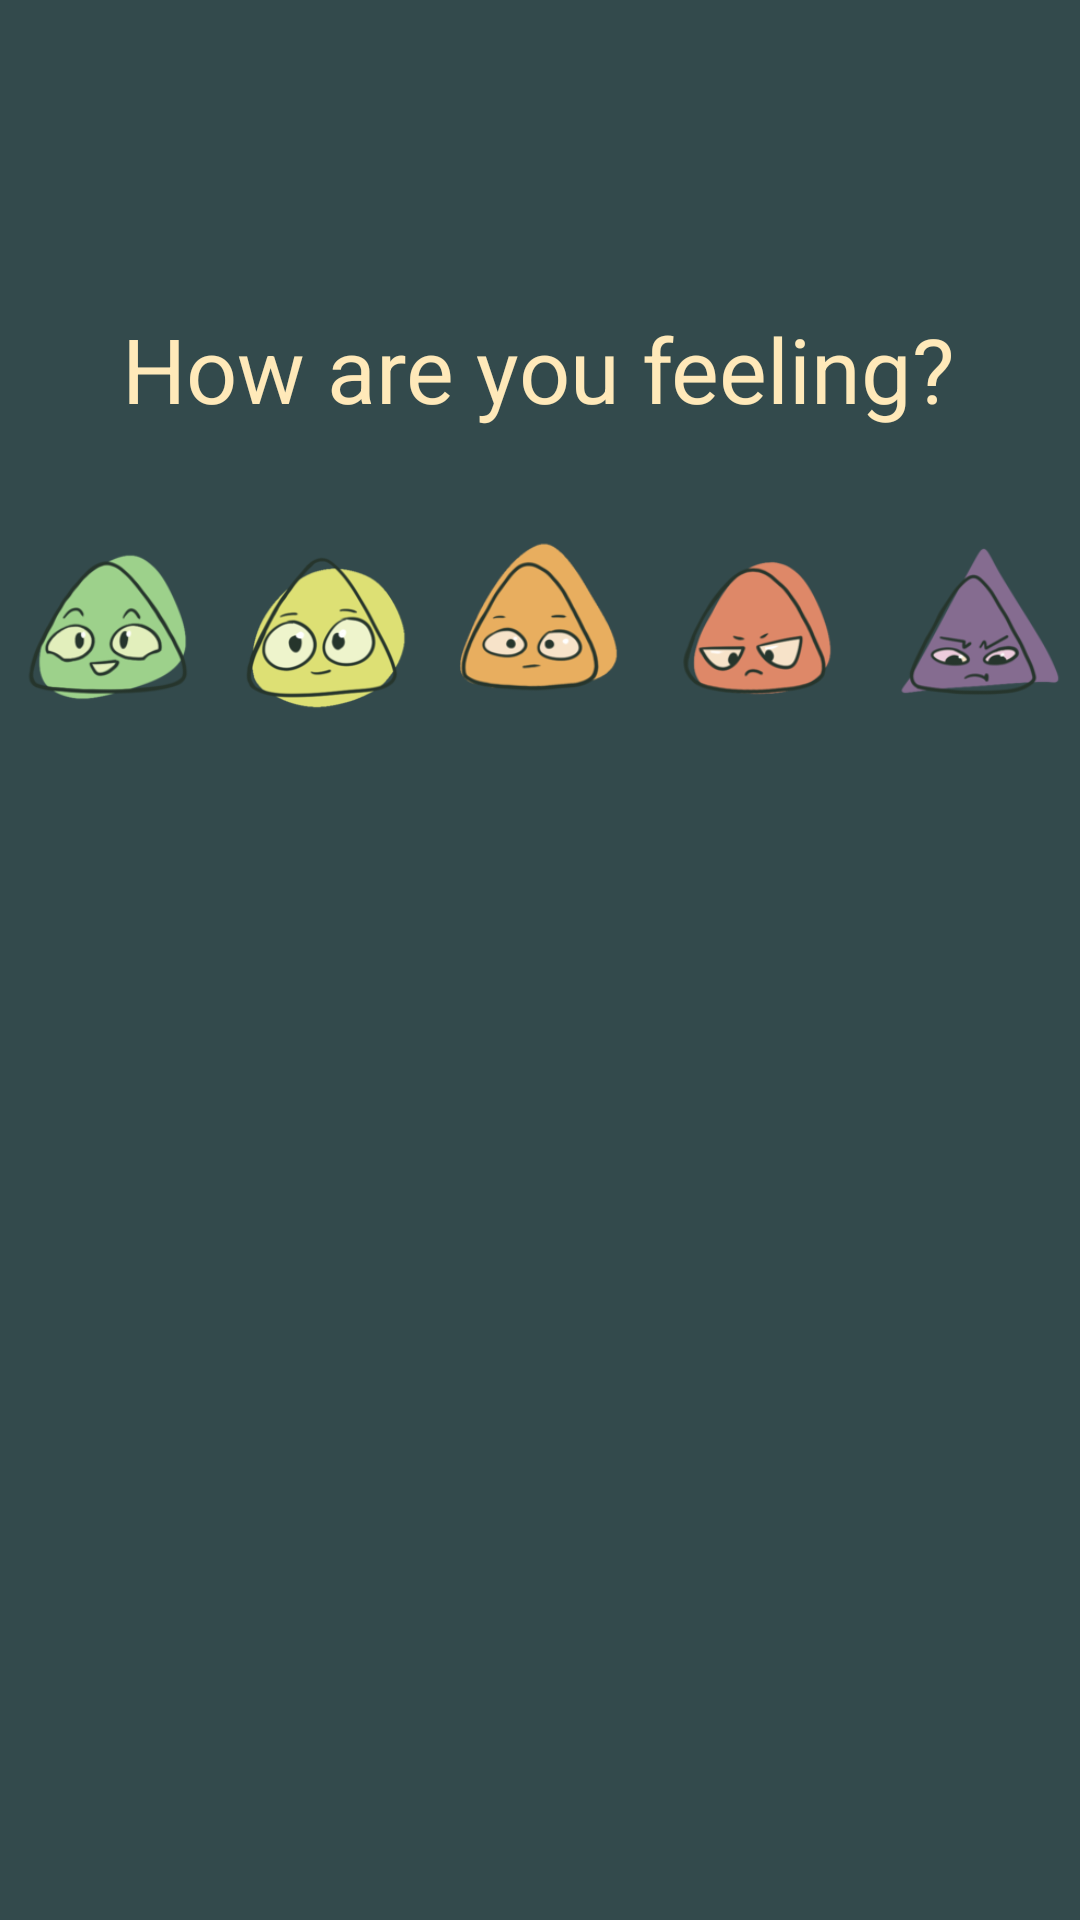

Android layout source for this screen:
<!-- AndroidManifest.xml: application theme AppTheme -->
<!-- res/layout/activity_emotion.xml -->
<?xml version="1.0" encoding="utf-8"?>
<androidx.constraintlayout.widget.ConstraintLayout xmlns:android="http://schemas.android.com/apk/res/android"
    xmlns:app="http://schemas.android.com/apk/res-auto"
    xmlns:tools="http://schemas.android.com/tools"
    android:id="@+id/greatIcon"
    android:layout_width="match_parent"
    android:layout_height="match_parent"
    android:background="@color/colorPrimary">

    <TextView
        android:id="@+id/QPrompt"
        android:layout_width="wrap_content"
        android:layout_height="wrap_content"
        android:text="@string/QPrompt"
        android:textColor="@color/colorAccentLight"
        android:textSize="30dp"
        app:layout_constraintBottom_toTopOf="@+id/linearLayout"
        app:layout_constraintEnd_toEndOf="parent"
        app:layout_constraintHorizontal_bias="0.496"
        app:layout_constraintStart_toStartOf="parent"
        app:layout_constraintTop_toTopOf="parent"
        app:layout_constraintVertical_bias="0.762" />

    <LinearLayout
        android:id="@+id/linearLayout"

        android:layout_width="match_parent"
        android:layout_height="match_parent"
        android:layout_marginTop="175dp"
        android:orientation="horizontal"
        app:layout_constraintBottom_toBottomOf="parent"
        app:layout_constraintTop_toTopOf="parent"
        app:layout_constraintVertical_bias="0.0"
        tools:layout_editor_absoluteX="50dp">

        <ImageButton
            android:id="@+id/great"
            style="@android:style/Widget.DeviceDefault.ImageButton"
            android:layout_width="wrap_content"
            android:layout_height="wrap_content"
            android:layout_weight="1"
            android:adjustViewBounds="true"
            android:background="@android:color/transparent"
            android:onClick="dailyActivity"
            android:scaleType="fitCenter"
            android:scaleX="1"
            android:src="@mipmap/greaticon" />

        <ImageButton
            android:id="@+id/good"

            android:layout_width="129dp"
            android:layout_height="72dp"
            android:layout_weight="1"
            android:adjustViewBounds="true"
            android:background="@null"
            android:onClick="dailyActivity"
            android:scaleType="fitCenter"
            android:scaleX="1"
            android:scaleY="1"
            android:src="@mipmap/goodicon" />

        <ImageButton
            android:id="@+id/okay"

            android:scaleType="fitCenter"
            android:adjustViewBounds="true"
            android:layout_width="wrap_content"
            android:layout_height="wrap_content"
            android:layout_weight="1"
            android:background="@color/colorPrimary"
            android:onClick="dailyActivity"
            android:src="@mipmap/mehicon" />

        <ImageButton
            android:id="@+id/bad"
            android:scaleType="fitCenter"
            android:adjustViewBounds="true"
            android:layout_width="wrap_content"
            android:layout_height="wrap_content"
            android:layout_weight="1"
            android:background="@color/colorPrimary"
            android:onClick="dailyActivity"
            android:scaleX="1"
            android:scaleY="1"
            android:src="@mipmap/badicon" />

        <ImageButton
            android:id="@+id/awful"
            android:scaleType="fitCenter"
            android:adjustViewBounds="true"
            android:layout_width="wrap_content"
            android:layout_height="wrap_content"
            android:layout_weight="1"
            android:background="@color/colorPrimary"
            android:onClick="dailyActivity"
            android:src="@mipmap/awfulicon" />

    </LinearLayout>
</androidx.constraintlayout.widget.ConstraintLayout>
<!-- resources referenced by this layout -->
<resources>
  <color name="colorAccentLight">#FFE9B9</color>
  <color name="colorPrimary">#334a4c</color>
  <!-- mipmap awfulicon: png bitmap (mipmap-hdpi, 12881 bytes) -->
  <!-- mipmap badicon: png bitmap (mipmap-hdpi, 13600 bytes) -->
  <!-- mipmap goodicon: png bitmap (mipmap-hdpi, 18425 bytes) -->
  <!-- mipmap greaticon: png bitmap (mipmap-hdpi, 15883 bytes) -->
  <!-- mipmap mehicon: png bitmap (mipmap-hdpi, 15672 bytes) -->
  <string name="QPrompt">How are you feeling?</string>
  <style name="AppTheme" parent="Theme.AppCompat.Light.DarkActionBar">
          
          <item name="colorPrimary">@color/colorPrimary</item>
          <item name="colorPrimaryDark">@color/colorPrimaryLight</item>
          <item name="colorAccent">@color/colorAccent</item>
      </style>
  <color name="colorPrimaryLight">#728E7A</color>
  <color name="colorAccent">#eec472</color>
</resources>
